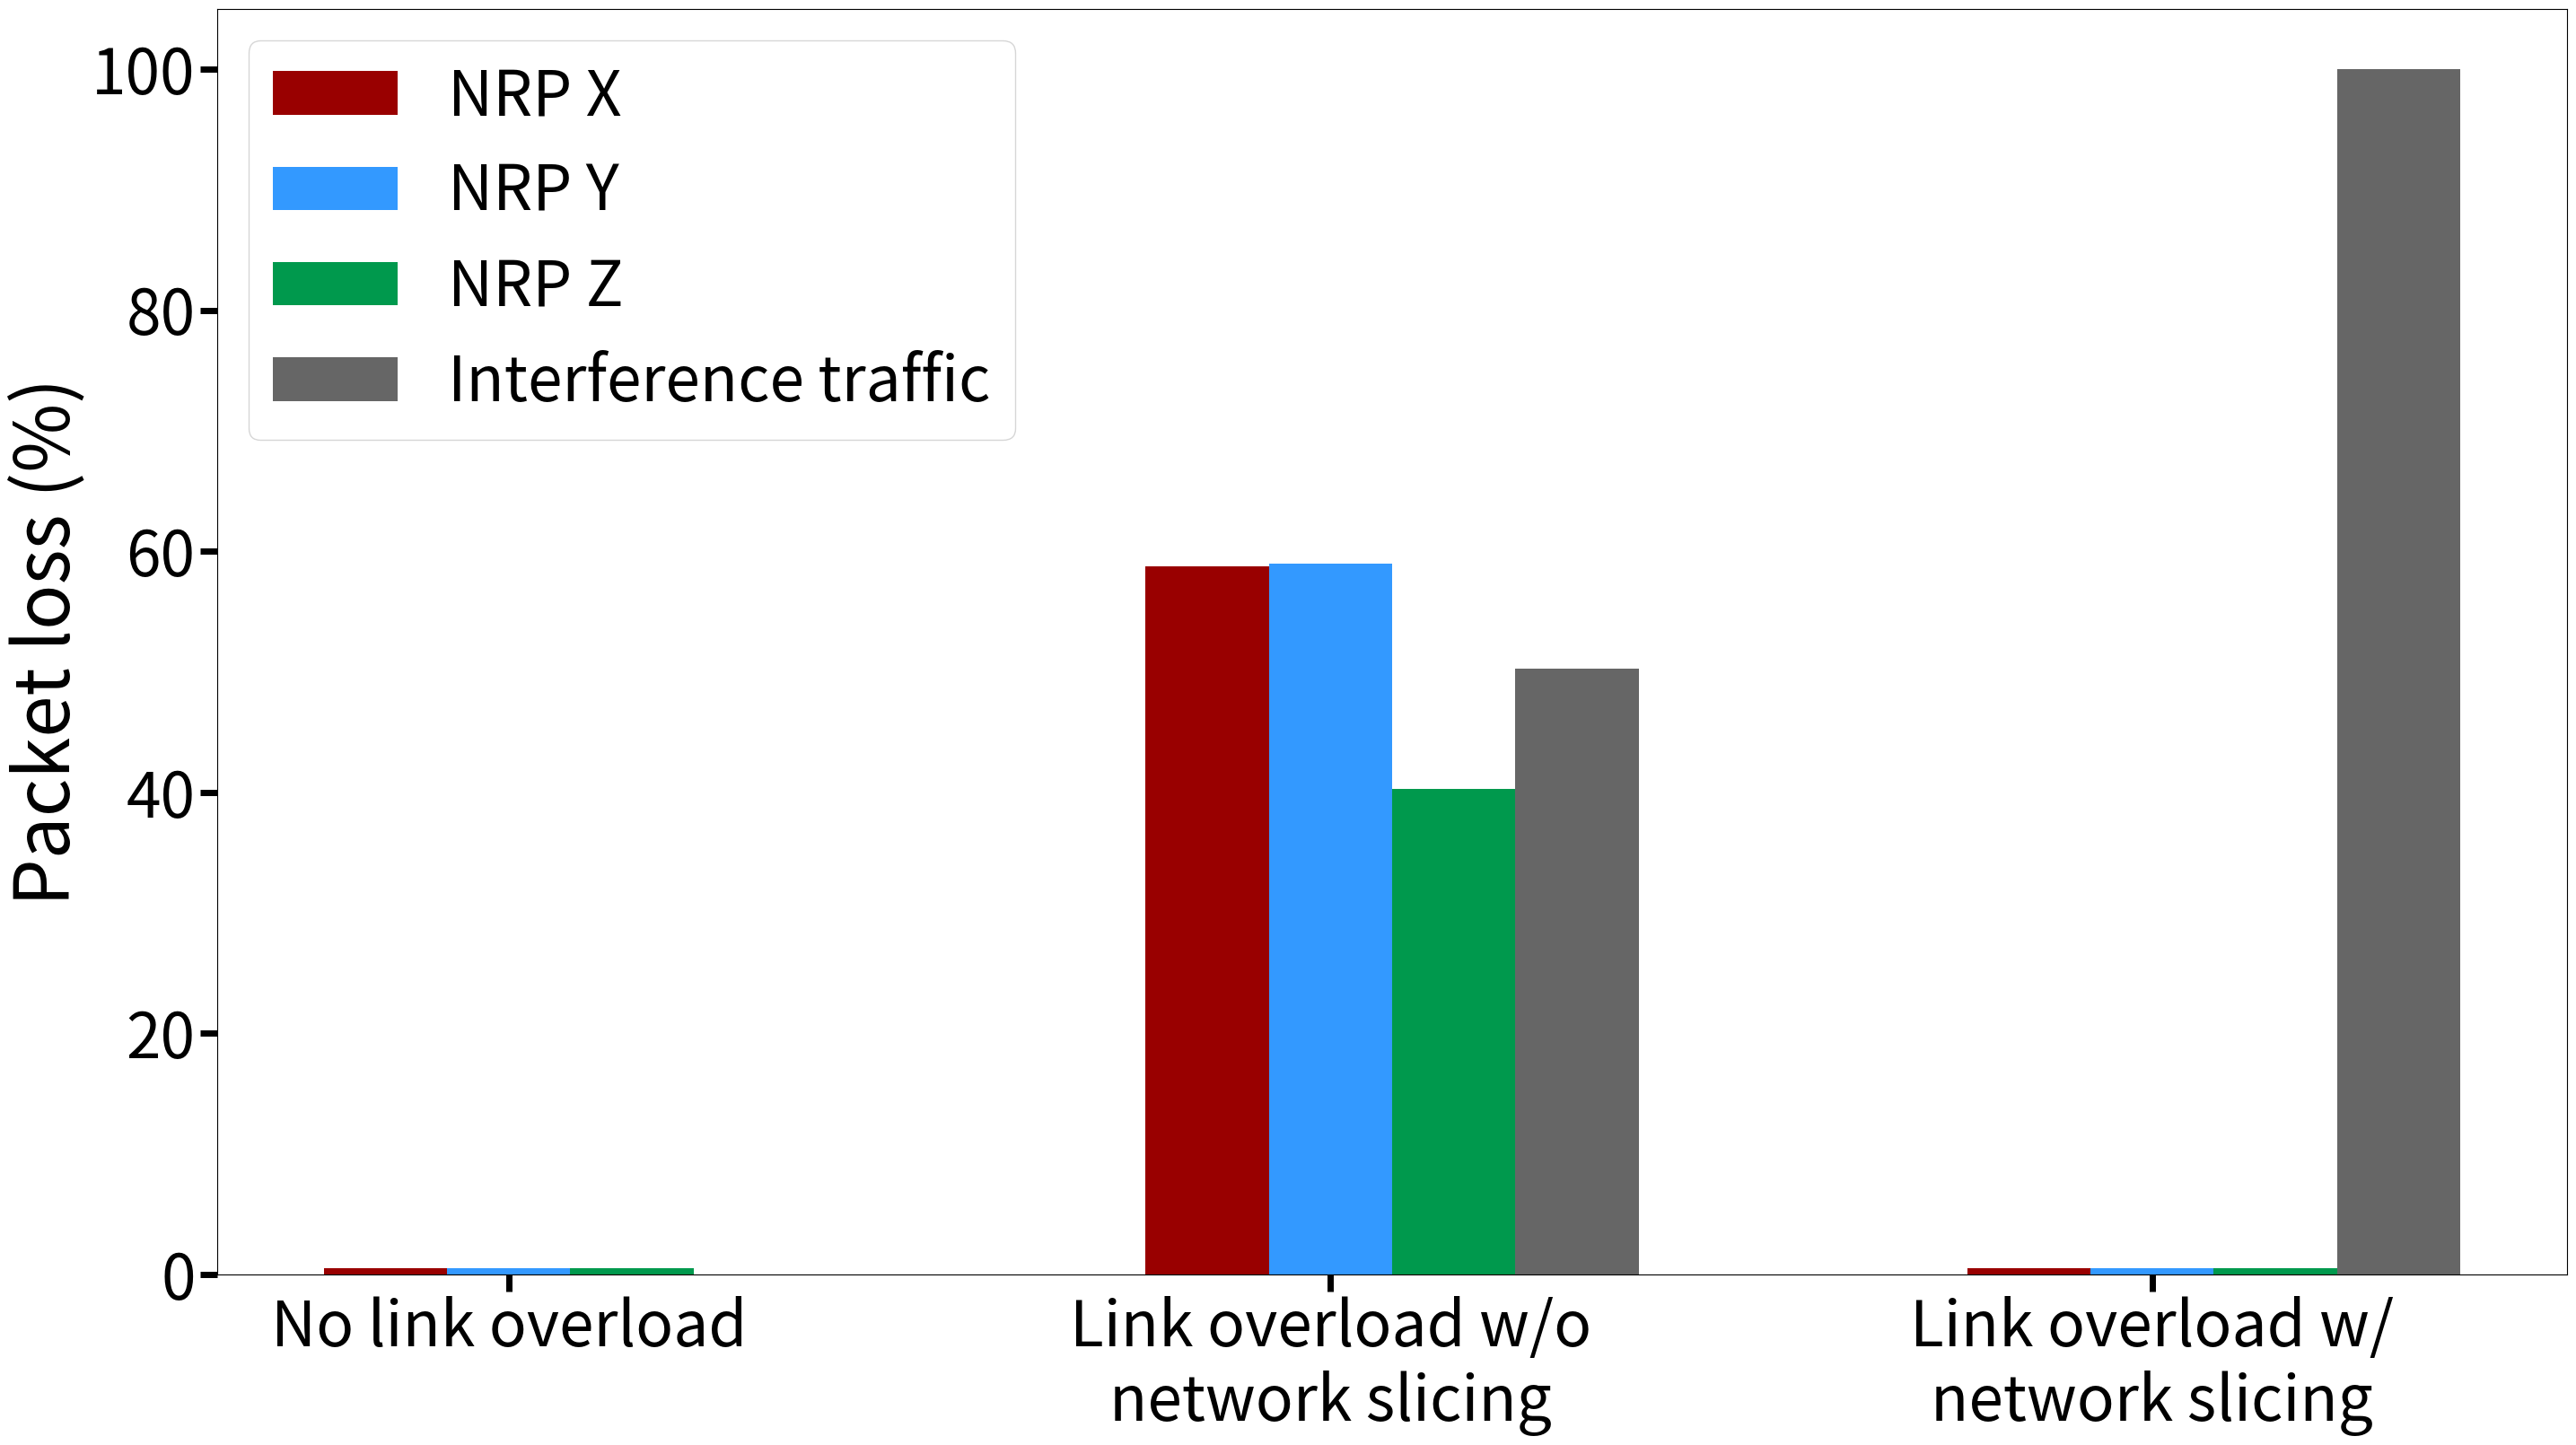

The matplotlib source for this figure:
import matplotlib.pyplot as plt
import numpy as np

# Data for the bar diagram
groups = ['No link overload', 'Link overload w/o\nnetwork slicing', 'Link overload w/\nnetwork slicing']
bar_labels = ['NRP X', 'NRP Y', 'NRP Z', "Interference traffic"]
data = [
    [0.5, 0.5, 0.5, 0],  # Group 1 data
    [58.75, 59.0, 40.3, 50.27],  # Group 2 data
    [0.5, 0.5, 0.5, 100],  # Group 3 data
]
colors = ['#990000', '#3399FF', '#00994D', '#666666']  # Colors for bars

# Bar width and x locations
bar_width = 0.15
x = np.arange(len(groups))

# Plot each bar in the groups
#fig, ax = plt.subplots(figsize=(8, 6))
fig = plt.figure(figsize=(2880/100, 1620/100))
ax = fig.add_subplot()
for i in range(len(bar_labels)):
    ax.bar(x + i * bar_width, [d[i] for d in data], bar_width, label=bar_labels[i], color=colors[i])


#ax.set_xlabel('Throughput (Gb/s)', fontsize=60)
ax.set_ylabel('Packet loss (%)', fontsize=60)
ax.tick_params(axis="x", labelsize=50, width=5, length=14)
ax.tick_params(axis="y", labelsize=50, width=5, length=14)

# Customize the x-axis
tick_positions = x + bar_width
ax.set_xticks(tick_positions)
ax.set_xticklabels(groups)

# Add labels, legend, and title
#ax.set_xlabel('Groups')
ax.legend(fontsize=50)

# Show the plot
plt.tight_layout()
plt.savefig('nrp.pdf')    